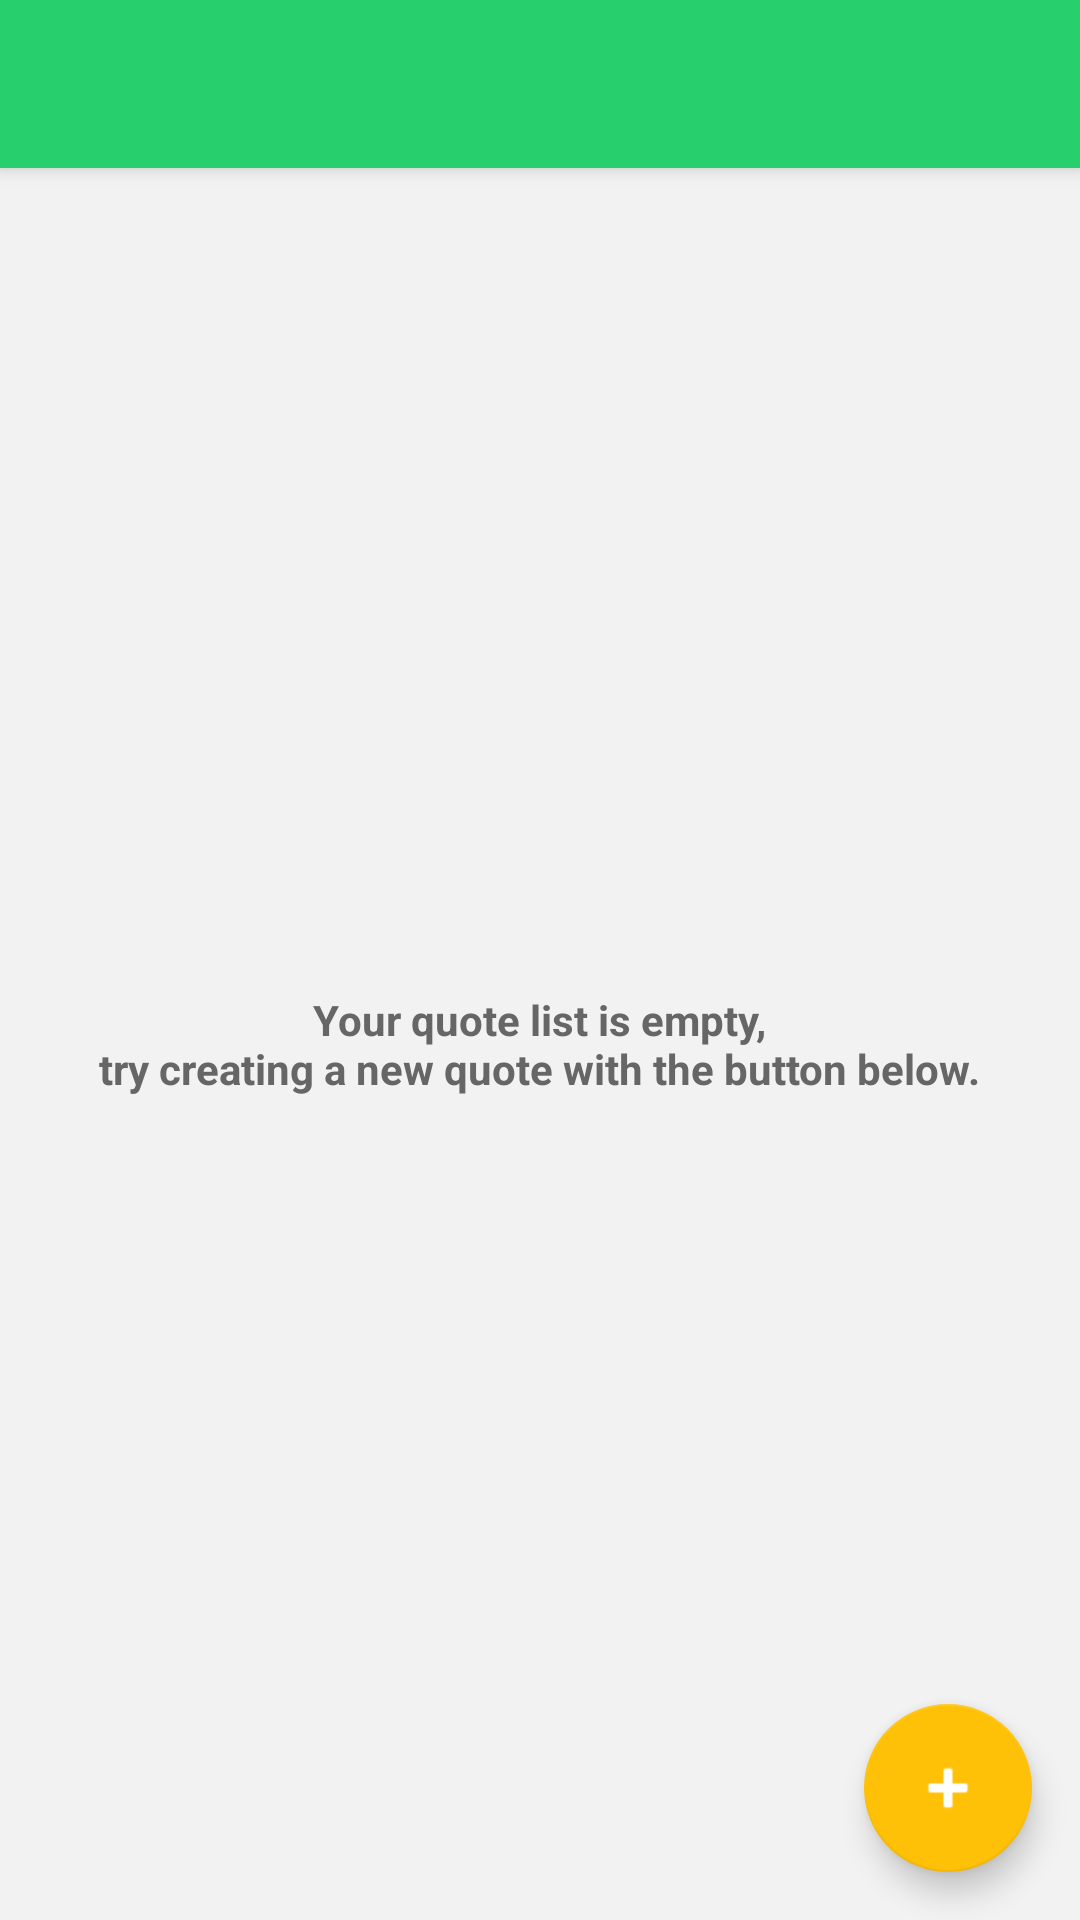

This screen was rendered from an Android layout file. Write that file and the resources it references.
<!-- AndroidManifest.xml: activity theme AppTheme -->
<!-- res/layout/activity_main.xml -->
<?xml version="1.0" encoding="utf-8"?>
<android.support.design.widget.CoordinatorLayout xmlns:android="http://schemas.android.com/apk/res/android"
    xmlns:app="http://schemas.android.com/apk/res-auto"
    xmlns:tools="http://schemas.android.com/tools"
    android:layout_width="match_parent"
    android:layout_height="match_parent"
    android:fitsSystemWindows="true"
    tools:context="fr.example.quotebox.MainActivity">

    <android.support.design.widget.AppBarLayout
        android:layout_width="match_parent"
        android:layout_height="wrap_content"
        android:theme="@style/AppTheme.AppBarOverlay">

        <android.support.v7.widget.Toolbar
            android:id="@+id/toolbar"
            android:layout_width="match_parent"
            android:layout_height="?attr/actionBarSize"
            android:background="?attr/colorPrimary"
            app:popupTheme="@style/AppTheme.PopupOverlay" />

    </android.support.design.widget.AppBarLayout>

    <include layout="@layout/content_main" />

    <android.support.design.widget.FloatingActionButton
        android:id="@+id/fab"
        android:layout_width="wrap_content"
        android:layout_height="wrap_content"
        android:layout_gravity="bottom|end"
        android:layout_margin="@dimen/fab_margin"
        app:srcCompat="@android:drawable/ic_input_add"
        android:tint="@android:color/white"
        app:rippleColor="@color/colorAccent" />

</android.support.design.widget.CoordinatorLayout>
<!-- res/layout/content_main.xml (included above) -->
<?xml version="1.0" encoding="utf-8"?>
<RelativeLayout xmlns:android="http://schemas.android.com/apk/res/android"
    xmlns:app="http://schemas.android.com/apk/res-auto"
    xmlns:tools="http://schemas.android.com/tools"
    android:layout_width="match_parent"
    android:layout_height="match_parent"
    app:layout_behavior="@string/appbar_scrolling_view_behavior"
    tools:context="fr.example.quotetube.MainActivity"
    tools:showIn="@layout/activity_main">

    <GridView
        android:id="@+id/quotelist"
        android:layout_width="match_parent"
        android:layout_height="match_parent"
        android:columnWidth="@dimen/quote_grid_size"
        android:numColumns="auto_fit"
        android:verticalSpacing="0dp"
        android:horizontalSpacing="0dp"
        android:stretchMode="columnWidth"
        android:gravity="center"
        android:longClickable="true"
        tools:listitem="@layout/quote_view" />

    <TextView
        android:id="@+id/quote_list_empty_tv"
        android:layout_width="wrap_content"
        android:layout_height="wrap_content"
        android:layout_alignParentEnd="false"
        android:layout_alignParentTop="false"
        android:layout_centerHorizontal="true"
        android:layout_centerVertical="true"
        android:gravity="center"
        android:text="@string/quote_list_empty"
        android:textAppearance="@style/HintText" />
</RelativeLayout>
<!-- res/layout/quote_view.xml (included above) -->
<?xml version="1.0" encoding="utf-8"?>
<LinearLayout xmlns:android="http://schemas.android.com/apk/res/android"
    xmlns:tools="http://schemas.android.com/tools"
    android:layout_width="wrap_content"
    android:layout_height="wrap_content"
    android:orientation="vertical"
    android:paddingBottom="@dimen/quote_spacing_v"
    android:paddingTop="@dimen/quote_spacing_v"
    android:paddingRight="@dimen/quote_spacing_h"
    android:paddingLeft="@dimen/quote_spacing_h">

    <include
        layout="@layout/quote_image_view" />

    <TextView
        android:id="@+id/quote_name"
        android:layout_width="match_parent"
        android:layout_height="wrap_content"
        android:breakStrategy="balanced"
        android:gravity="center"
        android:maxLines="2"
        android:scrollHorizontally="false"
        android:text="long quote name"
        android:textAppearance="@style/QuoteText"
        tools:ignore="HardcodedText" />
</LinearLayout>
<!-- res/layout/quote_image_view.xml (included above) -->
<?xml version="1.0" encoding="utf-8"?>
<android.support.v7.widget.CardView
    xmlns:android="http://schemas.android.com/apk/res/android"
    xmlns:app="http://schemas.android.com/apk/res-auto"
    android:layout_width="@dimen/quote_size"
    android:layout_height="@dimen/quote_size"
    android:elevation="12dp"
    app:cardCornerRadius="@dimen/round_corner"
    android:innerRadius="0dp"
    android:shape="ring"
    android:thicknessRatio="1.9"
    android:id="@+id/quote_image_view">

    <ImageView
        android:id="@+id/quote_image"
        android:layout_alignParentTop="true"
        android:layout_centerHorizontal="true"
        app:srcCompat="@drawable/rounded_rect"
        android:adjustViewBounds="true"
        android:cropToPadding="false"
        android:layout_gravity="center_vertical|center_horizontal"
        android:layout_width="match_parent"
        android:layout_height="match_parent"
        android:tint="@color/colorAccent"
        android:layout_margin="@dimen/quote_border">
    </ImageView>

    <ImageView
        android:id="@+id/quote_icon"
        android:layout_width="wrap_content"
        android:layout_height="wrap_content"
        android:layout_margin="@dimen/quote_border"
        app:srcCompat="@drawable/quotes" />

</android.support.v7.widget.CardView>
<!-- resources referenced by this layout -->
<resources>
  <color name="colorAccent">#ffc107</color>
  <dimen name="fab_margin">16dp</dimen>
  <dimen name="quote_border">2dp</dimen>
  <dimen name="quote_grid_size">90dp</dimen>
  <dimen name="quote_size">80dp</dimen>
  <dimen name="quote_spacing_h">5dp</dimen>
  <dimen name="quote_spacing_v">5dp</dimen>
  <dimen name="round_corner">20dp</dimen>
  <!-- drawable rounded_rect (drawable) -->
  <?xml version="1.0" encoding="utf-8"?>
  <shape xmlns:android="http://schemas.android.com/apk/res/android">
      <corners
          android:radius="@dimen/round_corner" />
  </shape>
  <string name="quote_list_empty">Your quote list is empty,\ntry creating a new quote with the button below.</string>
  <style name="AppTheme.AppBarOverlay" parent="ThemeOverlay.AppCompat.Dark.ActionBar" />
  <style name="AppTheme.PopupOverlay" parent="ThemeOverlay.AppCompat.Light" />
  <style name="HintText" parent="@android:style/TextAppearance">
          <item name="android:textColor">@color/textColorTertiary</item>
          <item name="android:textStyle">bold</item>
          <item name="android:textAlignment">center</item>
          <item name="android:textSize">14sp</item>
      </style>
  <style name="QuoteText" parent="@android:style/TextAppearance">
          <item name="android:textColor">@color/textColorSecondary</item>
          <item name="android:textStyle">bold</item>
          <item name="android:textAlignment">center</item>
          <item name="android:textSize">10sp</item>
      </style>
  <style name="AppTheme" parent="Theme.AppCompat.Light.NoActionBar">
          
          <item name="colorPrimary">@color/colorPrimary</item>
          <item name="colorPrimaryDark">@color/colorPrimaryDark</item>
          <item name="colorAccent">@color/colorAccent</item>
          <item name="android:textColorPrimary">@color/textColorPrimary</item>
          <item name="android:textColorSecondary">@color/textColorSecondary</item>
          <item name="android:textColorTertiary">@color/textColorTertiary</item>
          <item name="android:colorBackground">@color/colorBackground</item>
      </style>
  <color name="textColorTertiary">#666666</color>
  <color name="textColorSecondary">#333333</color>
  <color name="colorPrimary">#27d06d</color>
  <color name="colorPrimaryDark">#22b35e</color>
  <color name="textColorPrimary">#1a1a1a</color>
  <color name="colorBackground">#f2f2f2</color>
</resources>
